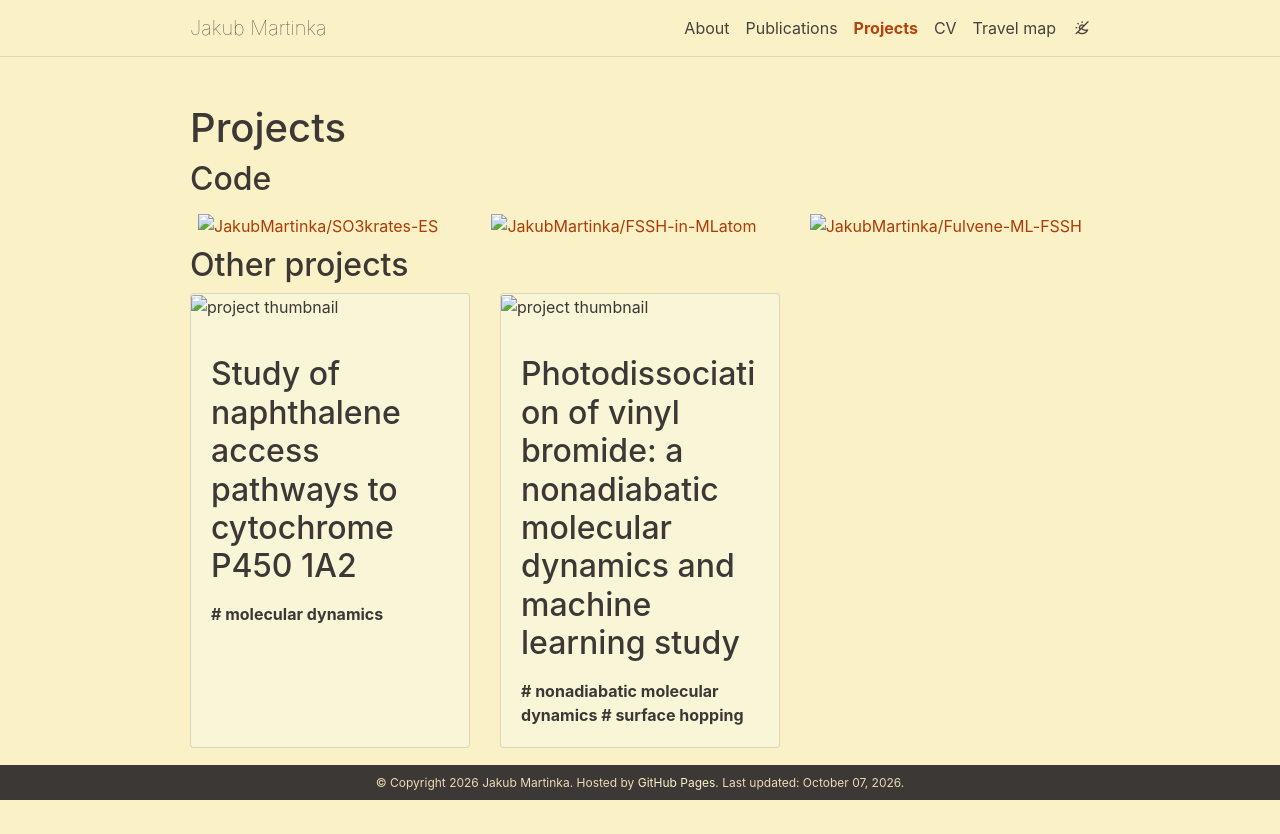

repository: JakubMartinka/jakubmartinka.github.io · page: projects/index.html · generator: jekyll

---
layout: page
title: Projects
permalink: /projects/
nav: true
nav_order: 3
---

<!-- pages/projects.md -->

## Code

{% if site.data.repositories.github_repos %}

<div class="repositories d-flex flex-wrap flex-md-row flex-column justify-content-between align-items-center">
  {% for repo in site.data.repositories.github_repos %}
    {% include repository/repo.liquid repository=repo %}
  {% endfor %}
</div>
{% endif %}

## Other projects

<div class="projects">
  {% assign other_projects = site.projects | where: "category", "other" | sort: "importance" %}
  <div class="row row-cols-1 row-cols-md-3">
    {% for project in other_projects %}
      {% include projects.liquid %}
    {% endfor %}
  </div>
</div>
